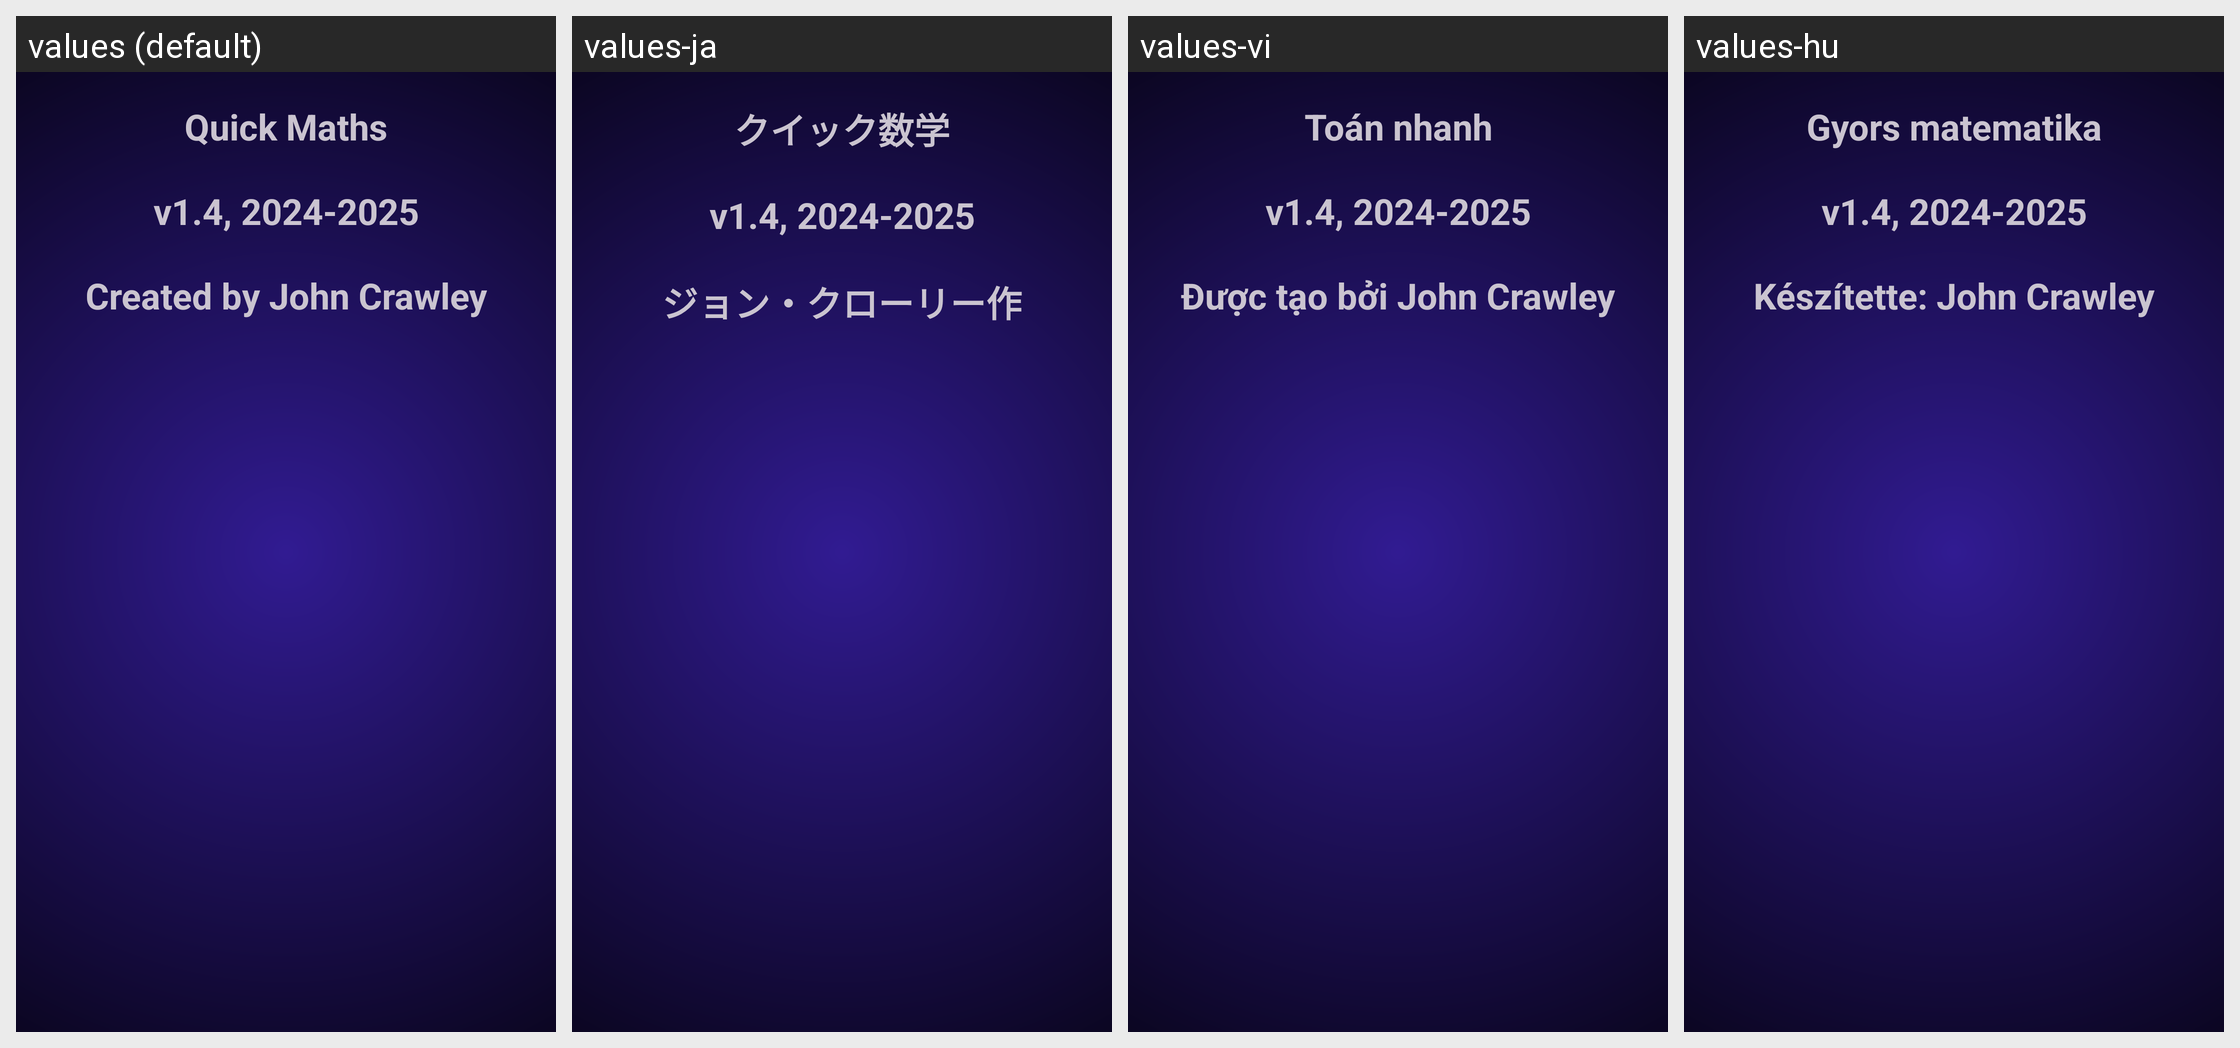

Translations of the strings shown on this Android screen, per locale in the grid:
Android screen res/layout/fragment_about.xml rendered under 4 locales, left to right: values (default), values-ja, values-vi, values-hu. Device: Nexus 5 (rendered at 1080×1920; each locale shown at half size, 540×960, under a caption strip naming it); theme Base.Theme.TwoMinutesMathQuiz.
Other locales in the repository, not shown: values-ar, values-cs, values-da, values-de, values-es-rUS, values-fi, values-fr, values-hi, values-in, values-it, values-iw, values-ko, values-nl, values-no, values-pl, values-pt, values-ro, values-ru, values-sk, values-sv, values-th, values-tr, values-uk, values-zh.
Strings drawn on this screen, with the default value and each locale's value (text and hints the layout hard-codes, and strings that could not be matched under every locale, appear in the picture but are not listed):

app_name
  values: Quick Maths
  values-ja: クイック数学
  values-vi: Toán nhanh
  values-hu: Gyors matematika

version
  values: v1.4, 2024-2025
  values-ja: v1.4, 2024-2025  [not translated; the default value is used]
  values-vi: v1.4, 2024-2025  [not translated; the default value is used]
  values-hu: v1.4, 2024-2025  [not translated; the default value is used]

created_by
  values: Created by John Crawley
  values-ja: ジョン・クローリー作
  values-vi: Được tạo bởi John Crawley
  values-hu: Készítette: John Crawley
